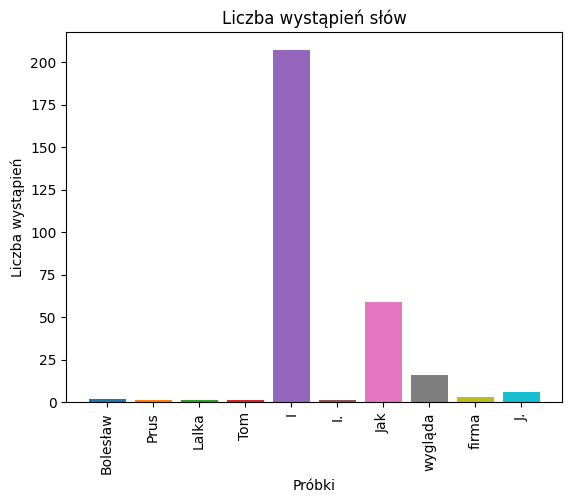

Reproduce this figure in Python.
from matplotlib import pyplot as plt

plt.rcdefaults()
plt.clf()

data = [2, 1, 1, 1, 207, 1, 59, 16, 3, 6]
names = ['Bolesław', 'Prus', 'Lalka', 'Tom', 'I', 'I.', 'Jak', 'wygląda', 'firma', 'J.']

plt.title("Liczba wystąpień słów")
for idx, value in enumerate(data):
    plt.bar(idx, value)

plt.xticks(range(len(names)), names, rotation=90)
plt.xlabel("Próbki")
plt.ylabel("Liczba wystąpień")

plt.show()
